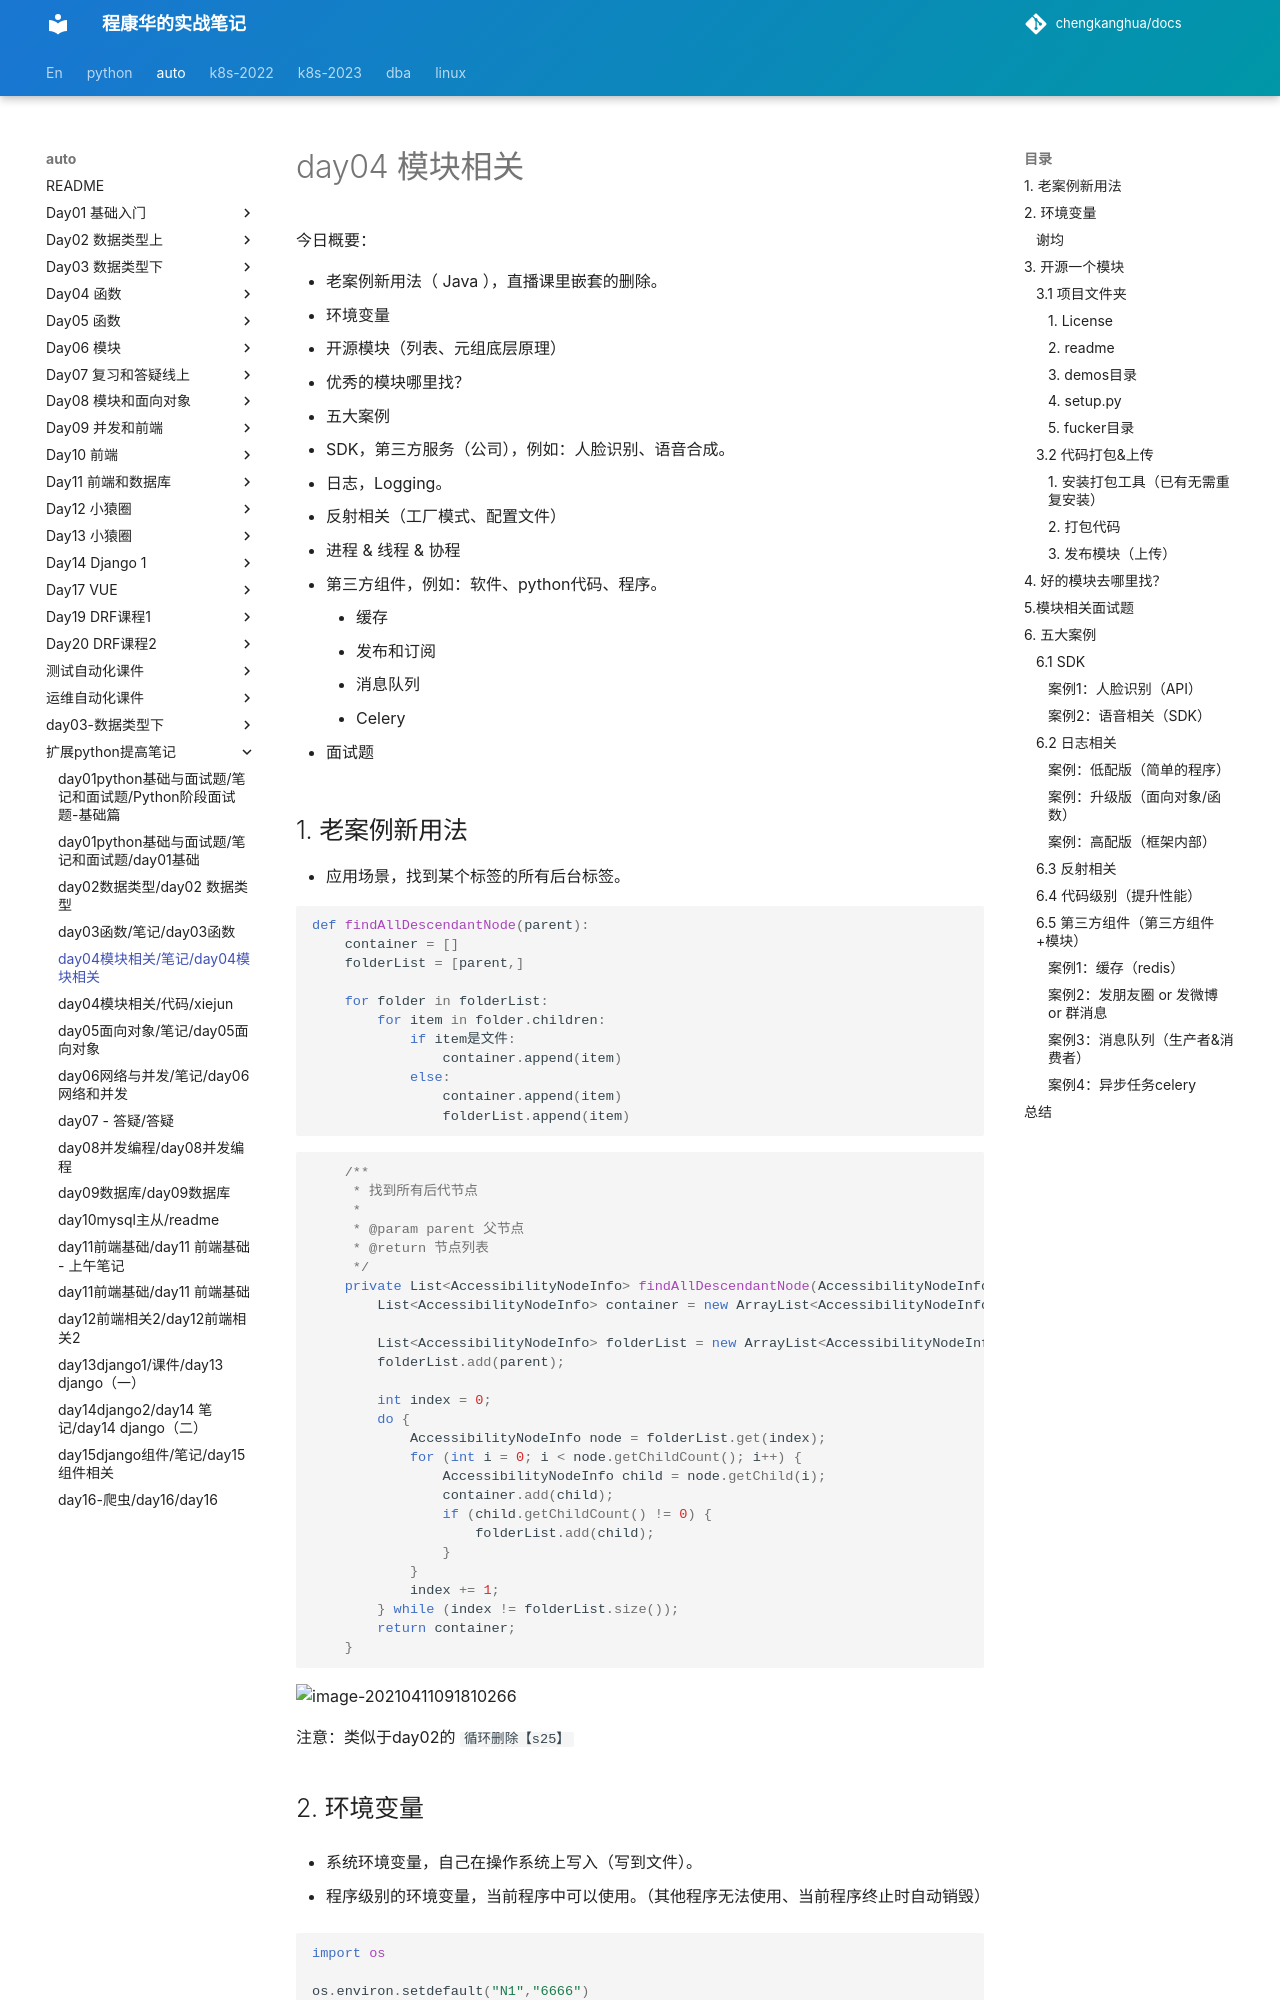

repository: chengkanghua/docs · page: auto/扩展python提高笔记/day04模块相关/笔记/day04模块相关.html · generator: mkdocs

# day04 模块相关

今日概要：

- 老案例新用法（ Java ），直播课里嵌套的删除。
- 环境变量
- 开源模块（列表、元组底层原理）
- 优秀的模块哪里找？
- 五大案例
  - SDK，第三方服务（公司），例如：人脸识别、语音合成。
  - 日志，Logging。
  - 反射相关（工厂模式、配置文件）
  - 进程 & 线程 & 协程
  - 第三方组件，例如：软件、python代码、程序。
    - 缓存
    - 发布和订阅
    - 消息队列
    - Celery

- 面试题





## 1. 老案例新用法

- 应用场景，找到某个标签的所有后台标签。

  ```python
  def findAllDescendantNode(parent):
      container = []
      folderList = [parent,]
      
      for folder in folderList:
          for item in folder.children:
              if item是文件:
                  container.append(item)
              else:
                  container.append(item)
                  folderList.append(item)
  ```

  ```java
      /**
       * 找到所有后代节点
       *
       * @param parent 父节点
       * @return 节点列表
       */
      private List<AccessibilityNodeInfo> findAllDescendantNode(AccessibilityNodeInfo parent) {
          List<AccessibilityNodeInfo> container = new ArrayList<AccessibilityNodeInfo>();
  
          List<AccessibilityNodeInfo> folderList = new ArrayList<AccessibilityNodeInfo>();
          folderList.add(parent);
          
          int index = 0;
          do {
              AccessibilityNodeInfo node = folderList.get(index);
              for (int i = 0; i < node.getChildCount(); i++) {
                  AccessibilityNodeInfo child = node.getChild(i);
                  container.add(child);
                  if (child.getChildCount() != 0) {
                      folderList.add(child);
                  }
              }
              index += 1;
          } while (index != folderList.size());
          return container;
      }
  ```

  

![image-20210411091810266](assets/image-20210411091810266.png)



注意：类似于day02的 ` 循环删除【s25】`
